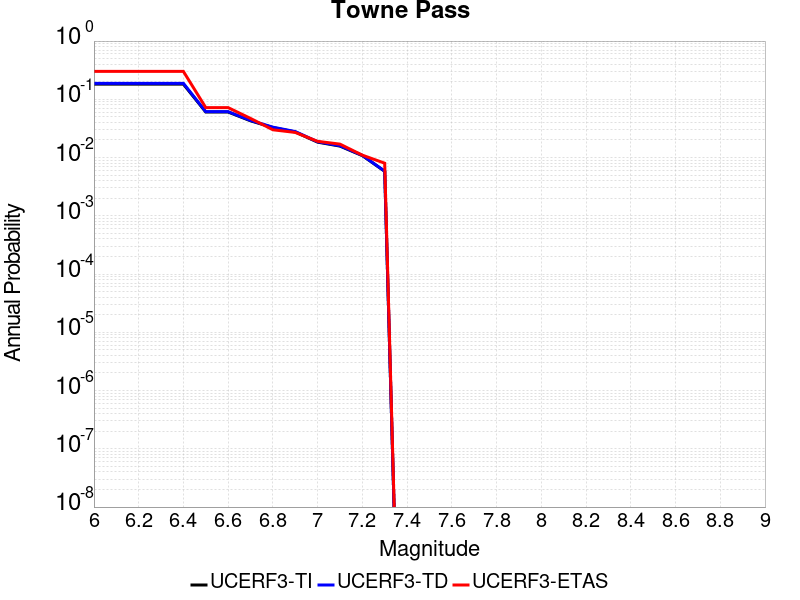

The data file committed next to this chart (first rows):
Magnitude, UCERF3-TI Prob, UCERF3-TD Prob, UCERF3-ETAS Prob
6.0, 0.182, 0.1882, 0.301
6.1, 0.182, 0.1882, 0.301
6.2, 0.182, 0.1882, 0.301
6.3, 0.182, 0.1882, 0.301
6.4, 0.182, 0.1882, 0.301
6.5, 0.06047, 0.06134, 0.072
6.6, 0.06047, 0.06134, 0.072
6.7, 0.04276, 0.04339, 0.047
6.8, 0.03274, 0.03325, 0.03
6.9, 0.02751, 0.02795, 0.027
7.0, 0.01839, 0.01869, 0.019
7.1, 0.01573, 0.01597, 0.017
7.2, 0.0108, 0.01092, 0.011
7.3, 0.005807, 0.005838, 0.008
